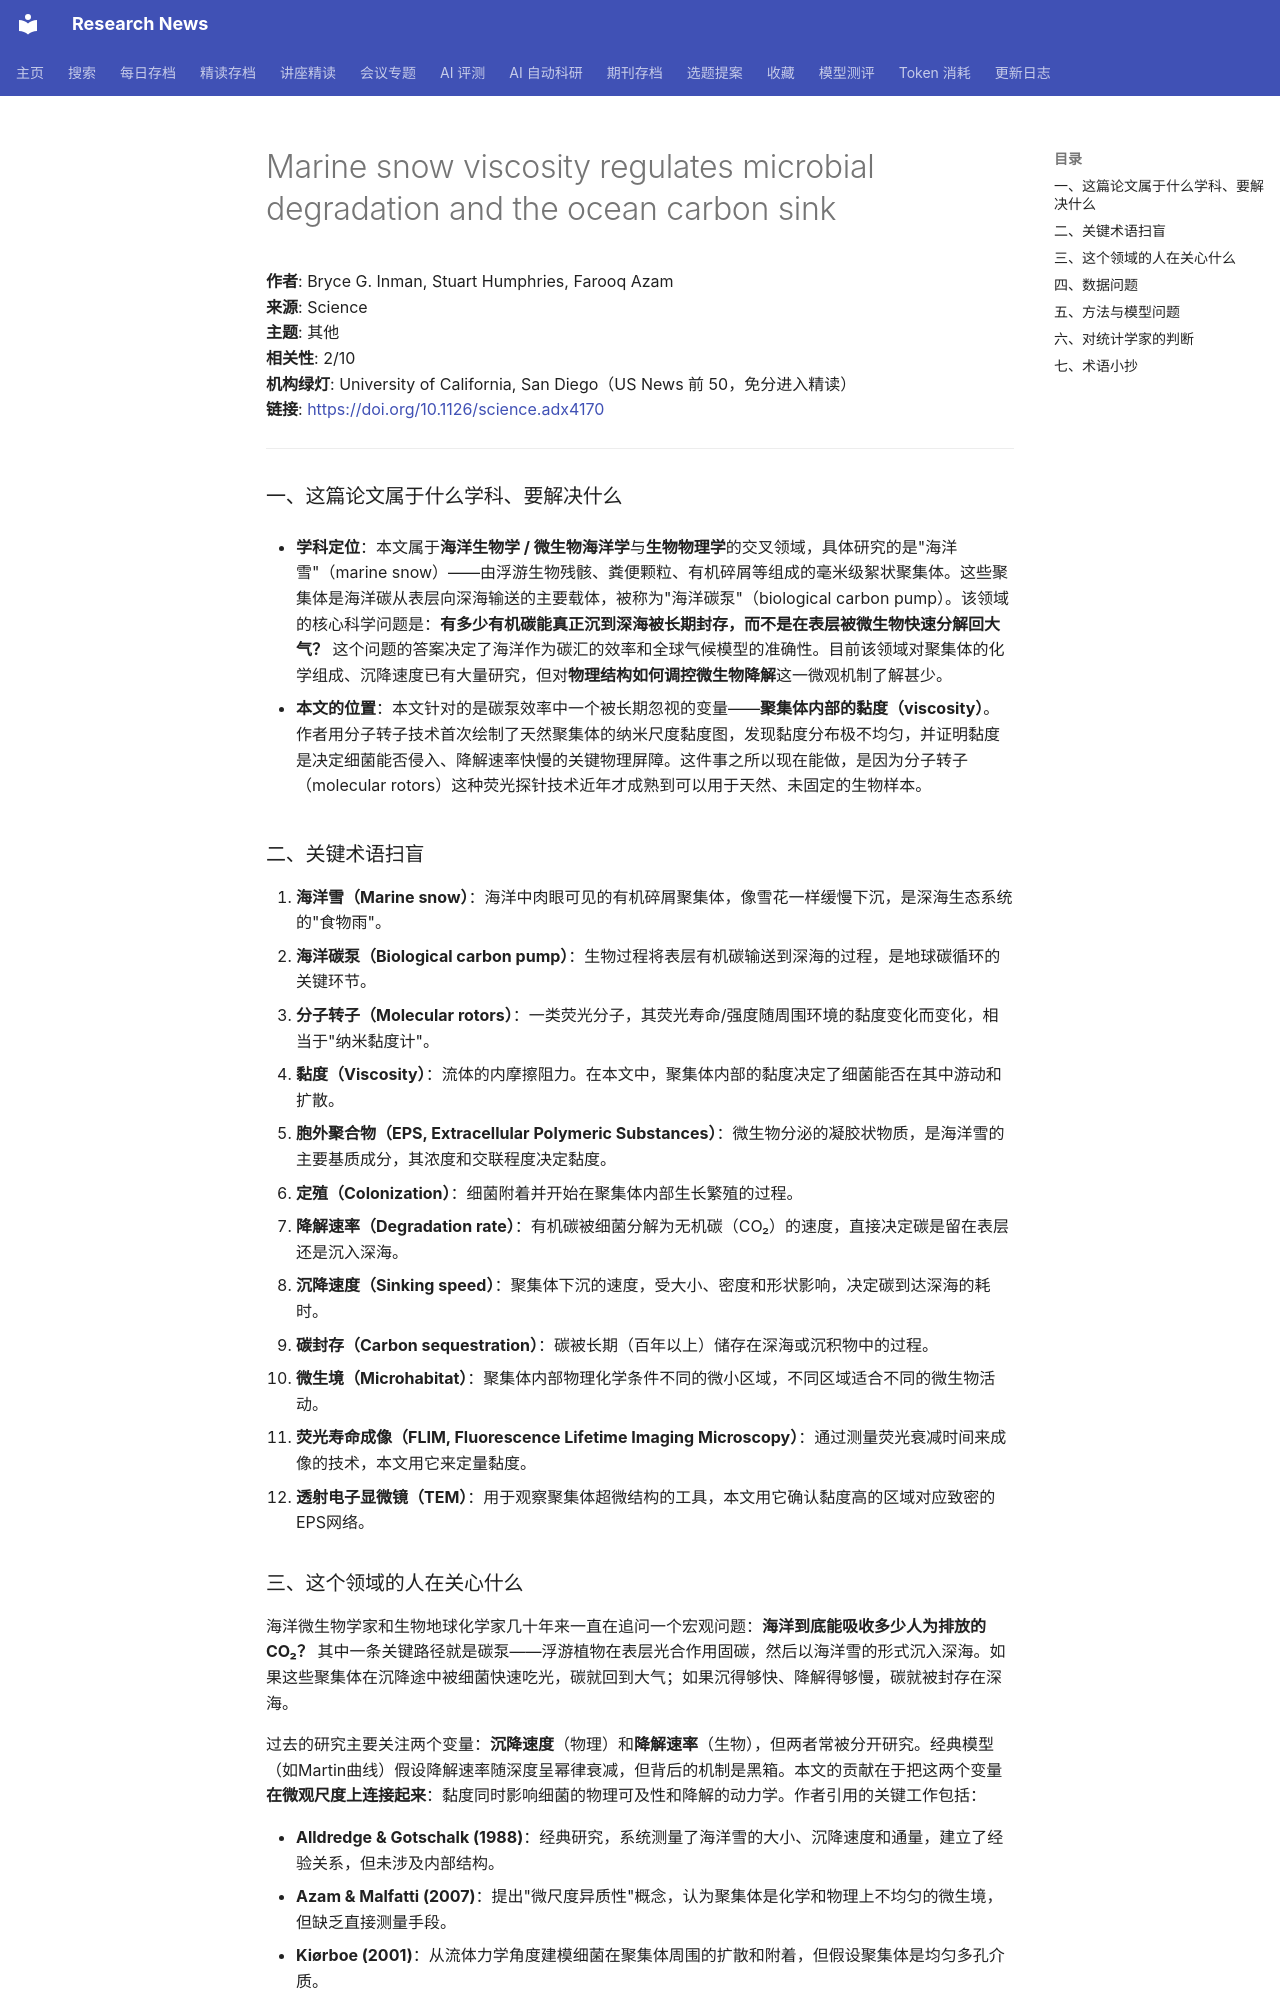

repository: cxy0714/research-news · page: deep_reads/2026-10-13-10.1126_science.adx4170/index.html · generator: mkdocs

# Marine snow viscosity regulates microbial degradation and the ocean carbon sink

**作者**: Bryce G. Inman, Stuart Humphries, Farooq Azam  
**来源**: Science  
**主题**: 其他  
**相关性**: 2/10  
**机构绿灯**: University of California, San Diego（US News 前 50，免分进入精读）  
**链接**: <https://doi.org/10.1126/science.adx4170>

---

### 一、这篇论文属于什么学科、要解决什么

- **学科定位**：本文属于**海洋生物学 / 微生物海洋学**与**生物物理学**的交叉领域，具体研究的是"海洋雪"（marine snow）——由浮游生物残骸、粪便颗粒、有机碎屑等组成的毫米级絮状聚集体。这些聚集体是海洋碳从表层向深海输送的主要载体，被称为"海洋碳泵"（biological carbon pump）。该领域的核心科学问题是：**有多少有机碳能真正沉到深海被长期封存，而不是在表层被微生物快速分解回大气？** 这个问题的答案决定了海洋作为碳汇的效率和全球气候模型的准确性。目前该领域对聚集体的化学组成、沉降速度已有大量研究，但对**物理结构如何调控微生物降解**这一微观机制了解甚少。

- **本文的位置**：本文针对的是碳泵效率中一个被长期忽视的变量——**聚集体内部的黏度（viscosity）**。作者用分子转子技术首次绘制了天然聚集体的纳米尺度黏度图，发现黏度分布极不均匀，并证明黏度是决定细菌能否侵入、降解速率快慢的关键物理屏障。这件事之所以现在能做，是因为分子转子（molecular rotors）这种荧光探针技术近年才成熟到可以用于天然、未固定的生物样本。

### 二、关键术语扫盲

1. **海洋雪（Marine snow）**：海洋中肉眼可见的有机碎屑聚集体，像雪花一样缓慢下沉，是深海生态系统的"食物雨"。
2. **海洋碳泵（Biological carbon pump）**：生物过程将表层有机碳输送到深海的过程，是地球碳循环的关键环节。
3. **分子转子（Molecular rotors）**：一类荧光分子，其荧光寿命/强度随周围环境的黏度变化而变化，相当于"纳米黏度计"。
4. **黏度（Viscosity）**：流体的内摩擦阻力。在本文中，聚集体内部的黏度决定了细菌能否在其中游动和扩散。
5. **胞外聚合物（EPS, Extracellular Polymeric Substances）**：微生物分泌的凝胶状物质，是海洋雪的主要基质成分，其浓度和交联程度决定黏度。
6. **定殖（Colonization）**：细菌附着并开始在聚集体内部生长繁殖的过程。
7. **降解速率（Degradation rate）**：有机碳被细菌分解为无机碳（CO₂）的速度，直接决定碳是留在表层还是沉入深海。
8. **沉降速度（Sinking speed）**：聚集体下沉的速度，受大小、密度和形状影响，决定碳到达深海的耗时。
9. **碳封存（Carbon sequestration）**：碳被长期（百年以上）储存在深海或沉积物中的过程。
10. **微生境（Microhabitat）**：聚集体内部物理化学条件不同的微小区域，不同区域适合不同的微生物活动。
11. **荧光寿命成像（FLIM, Fluorescence Lifetime Imaging Microscopy）**：通过测量荧光衰减时间来成像的技术，本文用它来定量黏度。
12. **透射电子显微镜（TEM）**：用于观察聚集体超微结构的工具，本文用它确认黏度高的区域对应致密的EPS网络。
